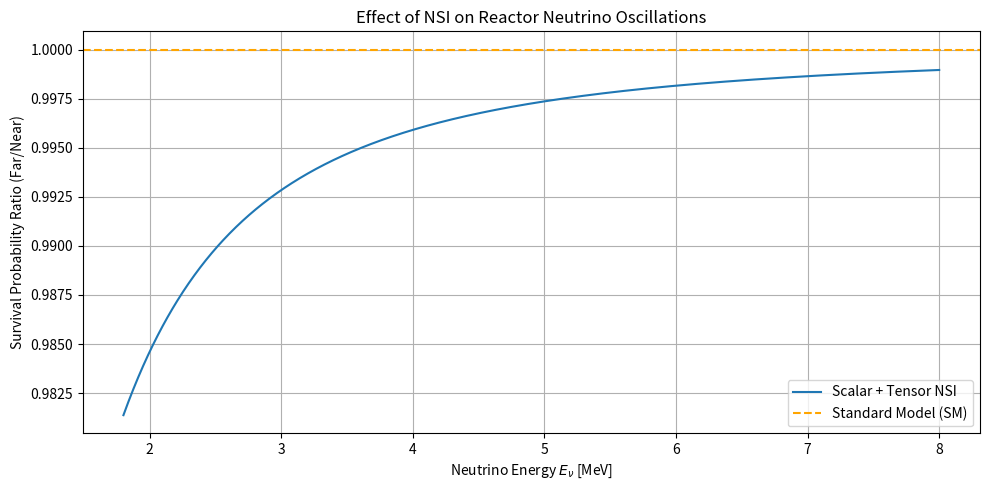

Generate this figure with matplotlib:
"""
Title: Reactor Antineutrino Survival Probability with Scalar and Tensor NSI

Description:
This script computes and plots the ratio of survival probabilities for electron antineutrinos
at far and near detectors, including non-standard interactions (NSI)
of scalar and tensor type. The starting point is based on Equations (3.12) and (3.13) of the paper:
"Probing Non-Standard Neutrino Interactions with Reactor Neutrinos" (arXiv:1901.04553v3).

NSI parameters (Re[S], Im[S], Re[T], Im[T]) are set manually in the script.
The effect is visualized by plotting the far/near survival probability ratio
as a function of neutrino energy.

[redacted]
[redacted]
Date: 2025-05-06

Requirements:
- numpy
- matplotlib

To run:
$ python nsi_survival_plot.py

"""

import numpy as np
import matplotlib.pyplot as plt

# Constants
g_A = 1.2728
g_S = 1.02
g_T = 0.987
me = 0.511  # positron mass in MeV
delta = 1.29  # neutron-proton mass difference in MeV
L_far = 1500  # far detector distance in meters
L_near = 500  # near detector distance in meters
Delta_m2_31 = 2.52e-3  # eV^2 from arXiv:1811.05487
theta13 = np.arcsin(np.sqrt(0.0841)) / 2  # convert sin^2(2θ13) to θ13 in radians

# Energy range [MeV]
E_nu = np.linspace(1.8, 8, 1000)

# NSI Parameters
Re_S = 0.0
Im_S = 0.0
Re_T = 0.0
Im_T = 0.0

# f_T approximation using Gaussian reactor spectrum
def f_T(E, mean=1.7, sigma=2.5):
    delta_vals = np.linspace(E + me, 20, 1000)
    W = np.exp(-0.5 * ((delta_vals - mean) / sigma) ** 2)
    valid = (delta_vals - E - me) > 0  # ensure sqrt is real
    integrand = (delta_vals - E) * np.sqrt((delta_vals - E - me)*(delta_vals - E + me)) * W
    weight = np.sqrt((delta_vals - E - me)*(delta_vals - E + me)) * W
    num = np.trapz(integrand[valid], delta_vals[valid])
    denom = np.trapz(weight[valid], delta_vals[valid])
    return num / denom if denom > 0 else 0

f_T_vals = np.array([f_T(E) for E in E_nu])

# Compute α and β coefficients
alpha_D = (g_S / (3 * g_A**2 + 1)) * Re_S - (3 * g_A * g_T / (3 * g_A**2 + 1)) * Re_T
alpha_P = (g_T / g_A) * Re_T
alpha_total = alpha_D + alpha_P

beta_D = (g_S / (3 * g_A**2 + 1)) * Im_S - (3 * g_A * g_T / (3 * g_A**2 + 1)) * Im_T
beta_P = (g_T / g_A) * Im_T
beta_total = beta_D + beta_P

# Oscillation probability with NSI
def survival_prob(L, E, alpha, beta, fT):
    arg1 = Delta_m2_31 * L / (4 * E)
    arg2 = Delta_m2_31 * L / (2 * E)
    term1 = np.sin(2 * theta13 + alpha * me / (E - delta) - alpha_P * me * fT) ** 2
    term2 = np.sin(arg2) * np.sin(2 * theta13) * (beta * me / (E - delta) - beta_P * me * fT)
    return 1 - np.sin(arg1) ** 2 * term1 + term2

# Compute probabilities and ratio
P_far = survival_prob(L_far, E_nu, alpha_total, beta_total, f_T_vals)
P_near = survival_prob(L_near, E_nu, alpha_total, beta_total, f_T_vals)
R_far_near = P_far / P_near

# Plotting
plt.figure(figsize=(10, 5))
plt.plot(E_nu, R_far_near, label='Scalar + Tensor NSI')
plt.axhline(1, color='orange', linestyle='--', label='Standard Model (SM)')
plt.xlabel("Neutrino Energy $E_\\nu$ [MeV]")
plt.ylabel("Survival Probability Ratio (Far/Near)")
plt.title("Effect of NSI on Reactor Neutrino Oscillations")
plt.legend()
plt.grid(True)
plt.tight_layout()
plt.show()
